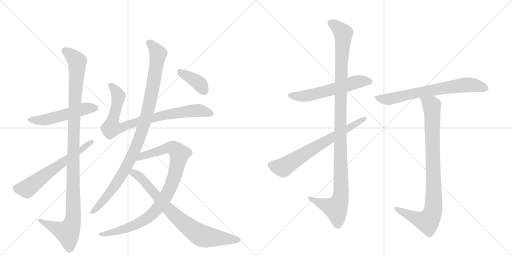
t = 0.00 s
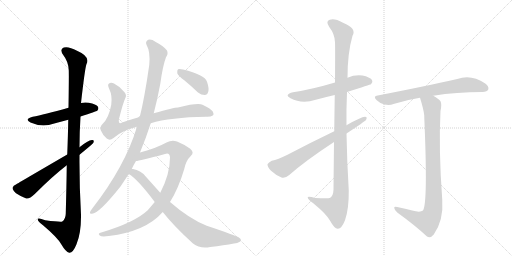
t = 2.32 s
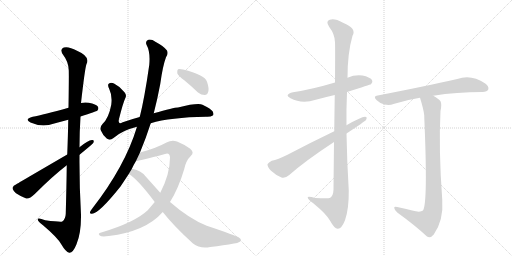
t = 4.63 s
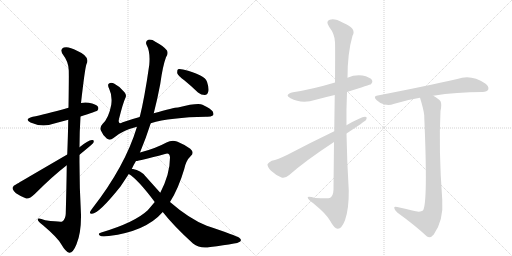
t = 6.95 s
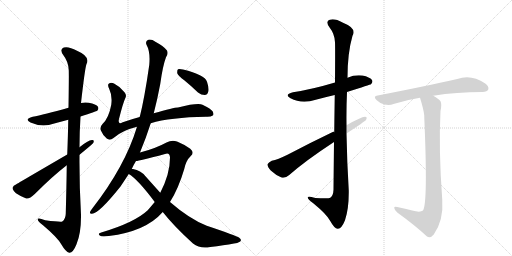
t = 9.27 s
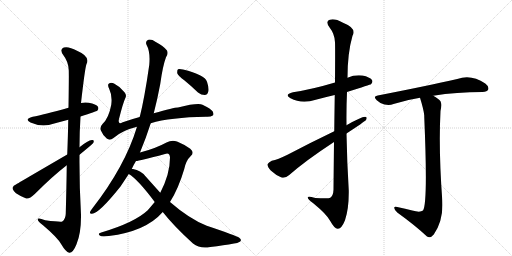
t = 11.58 s

The animated SVG that drew these frames (rendered in a browser with its animation timeline set to each time). Animation: 13 CSS @keyframes rules; one cycle of 11.58 s.

<svg version="1.1" viewBox="0 0 2048 1024" xmlns="http://www.w3.org/2000/svg">
  <g stroke="lightgray" stroke-dasharray="1,1" stroke-width="1" transform="scale(4, 4)">
    <line x1="0" y1="0" x2="256" y2="256"></line>
    <line x1="256" y1="0" x2="0" y2="256"></line>
    <line x1="128" y1="0" x2="128" y2="256"></line>
    <line x1="0" y1="128" x2="256" y2="128"></line>
    <line x1="256" y1="0" x2="512" y2="256"></line>
    <line x1="512" y1="0" x2="256" y2="256"></line>
    <line x1="384" y1="0" x2="384" y2="256"></line>
    <line x1="256" y1="128" x2="512" y2="128"></line>
  </g>
<g transform="scale(1, -1) translate(0, -850)">
   <style type="text/css">
    @keyframes keyframes0 {
      from {
       stroke: black;
       stroke-dashoffset: 521;
       stroke-width: 128;
       }
       63% {
       animation-timing-function: step-end;
       stroke: black;
       stroke-dashoffset: 0;
       stroke-width: 128;
       }
       to {
       stroke: black;
       stroke-width: 1024;
       }
       }
       #make-me-a-hanzi-animation-0 {
         animation: keyframes0 0.673991s both;
         animation-delay: 0.000000s;
         animation-timing-function: linear;
       }
    @keyframes keyframes1 {
      from {
       stroke: black;
       stroke-dashoffset: 1133;
       stroke-width: 128;
       }
       79% {
       animation-timing-function: step-end;
       stroke: black;
       stroke-dashoffset: 0;
       stroke-width: 128;
       }
       to {
       stroke: black;
       stroke-width: 1024;
       }
       }
       #make-me-a-hanzi-animation-1 {
         animation: keyframes1 1.172038s both;
         animation-delay: 0.673991s;
         animation-timing-function: linear;
       }
    @keyframes keyframes2 {
      from {
       stroke: black;
       stroke-dashoffset: 619;
       stroke-width: 128;
       }
       67% {
       animation-timing-function: step-end;
       stroke: black;
       stroke-dashoffset: 0;
       stroke-width: 128;
       }
       to {
       stroke: black;
       stroke-width: 1024;
       }
       }
       #make-me-a-hanzi-animation-2 {
         animation: keyframes2 0.753743s both;
         animation-delay: 1.846029s;
         animation-timing-function: linear;
       }
    @keyframes keyframes3 {
      from {
       stroke: black;
       stroke-dashoffset: 846;
       stroke-width: 128;
       }
       73% {
       animation-timing-function: step-end;
       stroke: black;
       stroke-dashoffset: 0;
       stroke-width: 128;
       }
       to {
       stroke: black;
       stroke-width: 1024;
       }
       }
       #make-me-a-hanzi-animation-3 {
         animation: keyframes3 0.938477s both;
         animation-delay: 2.599772s;
         animation-timing-function: linear;
       }
    @keyframes keyframes4 {
      from {
       stroke: black;
       stroke-dashoffset: 1008;
       stroke-width: 128;
       }
       77% {
       animation-timing-function: step-end;
       stroke: black;
       stroke-dashoffset: 0;
       stroke-width: 128;
       }
       to {
       stroke: black;
       stroke-width: 1024;
       }
       }
       #make-me-a-hanzi-animation-4 {
         animation: keyframes4 1.070312s both;
         animation-delay: 3.538249s;
         animation-timing-function: linear;
       }
    @keyframes keyframes5 {
      from {
       stroke: black;
       stroke-dashoffset: 932;
       stroke-width: 128;
       }
       75% {
       animation-timing-function: step-end;
       stroke: black;
       stroke-dashoffset: 0;
       stroke-width: 128;
       }
       to {
       stroke: black;
       stroke-width: 1024;
       }
       }
       #make-me-a-hanzi-animation-5 {
         animation: keyframes5 1.008464s both;
         animation-delay: 4.608561s;
         animation-timing-function: linear;
       }
    @keyframes keyframes6 {
      from {
       stroke: black;
       stroke-dashoffset: 786;
       stroke-width: 128;
       }
       72% {
       animation-timing-function: step-end;
       stroke: black;
       stroke-dashoffset: 0;
       stroke-width: 128;
       }
       to {
       stroke: black;
       stroke-width: 1024;
       }
       }
       #make-me-a-hanzi-animation-6 {
         animation: keyframes6 0.889648s both;
         animation-delay: 5.617025s;
         animation-timing-function: linear;
       }
    @keyframes keyframes7 {
      from {
       stroke: black;
       stroke-dashoffset: 388;
       stroke-width: 128;
       }
       56% {
       animation-timing-function: step-end;
       stroke: black;
       stroke-dashoffset: 0;
       stroke-width: 128;
       }
       to {
       stroke: black;
       stroke-width: 1024;
       }
       }
       #make-me-a-hanzi-animation-7 {
         animation: keyframes7 0.565755s both;
         animation-delay: 6.506673s;
         animation-timing-function: linear;
       }
    @keyframes keyframes8 {
      from {
       stroke: black;
       stroke-dashoffset: 579;
       stroke-width: 128;
       }
       65% {
       animation-timing-function: step-end;
       stroke: black;
       stroke-dashoffset: 0;
       stroke-width: 128;
       }
       to {
       stroke: black;
       stroke-width: 1024;
       }
       }
       #make-me-a-hanzi-animation-8 {
         animation: keyframes8 0.721191s both;
         animation-delay: 7.072428s;
         animation-timing-function: linear;
       }
    @keyframes keyframes9 {
      from {
       stroke: black;
       stroke-dashoffset: 1135;
       stroke-width: 128;
       }
       79% {
       animation-timing-function: step-end;
       stroke: black;
       stroke-dashoffset: 0;
       stroke-width: 128;
       }
       to {
       stroke: black;
       stroke-width: 1024;
       }
       }
       #make-me-a-hanzi-animation-9 {
         animation: keyframes9 1.173665s both;
         animation-delay: 7.793620s;
         animation-timing-function: linear;
       }
    @keyframes keyframes10 {
      from {
       stroke: black;
       stroke-dashoffset: 688;
       stroke-width: 128;
       }
       69% {
       animation-timing-function: step-end;
       stroke: black;
       stroke-dashoffset: 0;
       stroke-width: 128;
       }
       to {
       stroke: black;
       stroke-width: 1024;
       }
       }
       #make-me-a-hanzi-animation-10 {
         animation: keyframes10 0.809896s both;
         animation-delay: 8.967285s;
         animation-timing-function: linear;
       }
    @keyframes keyframes11 {
      from {
       stroke: black;
       stroke-dashoffset: 695;
       stroke-width: 128;
       }
       69% {
       animation-timing-function: step-end;
       stroke: black;
       stroke-dashoffset: 0;
       stroke-width: 128;
       }
       to {
       stroke: black;
       stroke-width: 1024;
       }
       }
       #make-me-a-hanzi-animation-11 {
         animation: keyframes11 0.815592s both;
         animation-delay: 9.777181s;
         animation-timing-function: linear;
       }
    @keyframes keyframes12 {
      from {
       stroke: black;
       stroke-dashoffset: 906;
       stroke-width: 128;
       }
       75% {
       animation-timing-function: step-end;
       stroke: black;
       stroke-dashoffset: 0;
       stroke-width: 128;
       }
       to {
       stroke: black;
       stroke-width: 1024;
       }
       }
       #make-me-a-hanzi-animation-12 {
         animation: keyframes12 0.987305s both;
         animation-delay: 10.592773s;
         animation-timing-function: linear;
       }
</style>
<path d="M 322 384 Q 386 405 389 407 Q 396 414 392 423 Q 385 433 355 439 Q 339 442 324 438 L 274 419 Q 174 391 131 383 Q 95 374 122 360 Q 168 339 217 356 L 273 371 L 322 384 Z" fill="lightgray"></path> 
<path d="M 267 189 Q 266 104 263 -5 Q 262 -27 249 -36 Q 243 -39 181 -31 Q 148 -19 151 -29 Q 152 -36 172 -51 Q 230 -100 245 -127 Q 263 -158 277 -161 Q 292 -162 306 -127 Q 325 -82 324 -9 Q 317 112 318 231 L 318 261 Q 318 322 322 384 L 324 438 Q 340 579 346 594 Q 362 624 308 647 Q 274 666 255 660 Q 237 653 253 630 Q 274 603 275 569 Q 276 553 274 419 L 273 371 Q 272 311 269 232 L 267 189 Z" fill="lightgray"></path> 
<path d="M 269 232 Q 68 115 67 114 Q 52 108 50 99 Q 50 90 64 77 Q 83 64 105 56 Q 117 53 139 74 Q 211 146 267 189 L 318 231 Q 366 270 373 278 Q 379 291 368 290 Q 352 289 318 261 L 269 232 Z" fill="lightgray"></path> 
<path d="M 603 357 Q 681 381 824 383 Q 843 382 851 388 Q 857 392 851 404 Q 845 414 810 431 Q 792 440 712 420 Q 696 420 615 397 L 559 382 Q 525 373 491 361 Q 479 355 477 359 Q 473 363 476 374 Q 492 438 501 457 Q 508 470 498 481 Q 482 503 456 516 Q 443 522 435 515 Q 429 511 437 494 Q 450 467 445 431 Q 435 377 410 354 Q 398 341 403 329 Q 410 311 427 296 Q 439 286 454 298 Q 487 328 548 343 L 603 357 Z" fill="lightgray"></path> 
<path d="M 560 240 Q 585 301 603 357 L 615 397 Q 630 455 641 514 Q 651 587 664 621 Q 674 634 668 648 Q 653 667 623 682 Q 605 695 593 691 Q 580 684 586 671 Q 602 643 597 590 Q 578 457 559 382 L 548 343 Q 500 184 369 16 Q 363 9 361 4 Q 357 -6 368 -5 Q 395 -5 482 104 L 515 154 L 527 174 Q 534 190 544 206 L 560 240 Z" fill="lightgray"></path> 
<path d="M 680 42 Q 714 96 737 174 Q 744 208 763 226 Q 779 239 761 255 Q 740 271 708 284 Q 687 291 666 280 Q 620 255 560 240 C 531 232 514 201 544 206 Q 556 206 660 234 Q 679 241 680 220 Q 680 154 641 79 L 619 42 L 591 9 Q 539 -40 405 -80 Q 389 -84 399 -92 Q 406 -98 435 -94 Q 583 -76 651 2 L 680 42 Z" fill="lightgray"></path> 
<path d="M 651 2 Q 694 -53 772 -124 Q 800 -146 841 -138 Q 896 -131 936 -124 Q 949 -123 961 -116 Q 968 -109 957 -101 Q 944 -92 827 -53 Q 758 -26 680 42 L 641 79 L 581 146 Q 563 168 532 174 Q 529 175 527 174 C 497 179 490 171 515 154 Q 551 133 619 42 L 651 2 Z" fill="lightgray"></path> 
<path d="M 737 529 Q 764 507 792 480 Q 805 470 819 470 Q 829 470 833 483 Q 837 496 828 523 Q 819 551 732 572 Q 717 576 712 573 Q 708 569 709 557 Q 713 547 737 529 Z" fill="lightgray"></path> 
<path d="M 1388 482 Q 1482 512 1484 513 Q 1493 522 1488 530 Q 1479 542 1450 548 Q 1419 552 1390 539 L 1340 520 Q 1250 493 1172 481 Q 1135 472 1162 457 Q 1207 433 1263 451 Q 1300 461 1339 470 L 1388 482 Z" fill="lightgray"></path> 
<path d="M 1336 282 Q 1335 197 1334 91 Q 1333 67 1321 59 Q 1315 55 1261 58 Q 1228 68 1231 59 Q 1232 52 1253 37 Q 1308 -8 1321 -34 Q 1337 -64 1351 -65 Q 1366 -66 1380 -31 Q 1396 15 1395 88 Q 1388 202 1386 316 L 1386 349 Q 1385 416 1388 482 L 1390 539 Q 1390 638 1410 707 Q 1428 737 1372 759 Q 1338 778 1319 771 Q 1301 765 1317 742 Q 1339 714 1340 681 Q 1341 663 1340 520 L 1339 470 Q 1338 409 1337 325 L 1336 282 Z" fill="lightgray"></path> 
<path d="M 1386 316 Q 1456 362 1464 370 Q 1471 383 1460 383 Q 1445 383 1386 349 L 1337 325 Q 1237 277 1150 231 Q 1111 212 1087 207 Q 1074 201 1070 193 Q 1069 183 1083 168 Q 1102 150 1126 140 Q 1141 136 1157 150 Q 1223 208 1336 282 L 1386 316 Z" fill="lightgray"></path> 
<path d="M 1733 467 Q 1826 482 1930 482 Q 1949 483 1953 492 Q 1957 504 1941 516 Q 1884 555 1829 534 Q 1711 507 1511 468 Q 1490 465 1507 449 Q 1520 436 1538 432 Q 1559 428 1574 434 Q 1623 450 1680 459 L 1733 467 Z" fill="lightgray"></path> 
<path d="M 1649 8 Q 1622 15 1589 22 Q 1576 26 1577 18 Q 1578 9 1589 0 Q 1661 -52 1708 -96 Q 1721 -105 1735 -88 Q 1775 -31 1769 51 Q 1754 252 1762 406 Q 1768 434 1762 445 Q 1755 455 1733 467 C 1708 483 1671 488 1680 459 Q 1695 411 1697 388 Q 1697 385 1697 382 Q 1712 37 1692 8 Q 1680 -1 1649 8 Z" fill="lightgray"></path> 
      <clipPath id="make-me-a-hanzi-clip-0">
      <path d="M 322 384 Q 386 405 389 407 Q 396 414 392 423 Q 385 433 355 439 Q 339 442 324 438 L 274 419 Q 174 391 131 383 Q 95 374 122 360 Q 168 339 217 356 L 273 371 L 322 384 Z" fill="lightgray"></path>
      </clipPath>
      <path clip-path="url(#make-me-a-hanzi-clip-0)" d="M 124 373 L 187 372 L 335 415 L 383 415 " fill="none" id="make-me-a-hanzi-animation-0" stroke-dasharray="393 786" stroke-linecap="round"></path>

      <clipPath id="make-me-a-hanzi-clip-1">
      <path d="M 267 189 Q 266 104 263 -5 Q 262 -27 249 -36 Q 243 -39 181 -31 Q 148 -19 151 -29 Q 152 -36 172 -51 Q 230 -100 245 -127 Q 263 -158 277 -161 Q 292 -162 306 -127 Q 325 -82 324 -9 Q 317 112 318 231 L 318 261 Q 318 322 322 384 L 324 438 Q 340 579 346 594 Q 362 624 308 647 Q 274 666 255 660 Q 237 653 253 630 Q 274 603 275 569 Q 276 553 274 419 L 273 371 Q 272 311 269 232 L 267 189 Z" fill="lightgray"></path>
      </clipPath>
      <path clip-path="url(#make-me-a-hanzi-clip-1)" d="M 262 644 L 278 636 L 309 603 L 294 306 L 293 -18 L 287 -49 L 270 -79 L 208 -56 L 170 -38 L 168 -31 L 157 -31 " fill="none" id="make-me-a-hanzi-animation-1" stroke-dasharray="1005 2010" stroke-linecap="round"></path>

      <clipPath id="make-me-a-hanzi-clip-2">
      <path d="M 269 232 Q 68 115 67 114 Q 52 108 50 99 Q 50 90 64 77 Q 83 64 105 56 Q 117 53 139 74 Q 211 146 267 189 L 318 231 Q 366 270 373 278 Q 379 291 368 290 Q 352 289 318 261 L 269 232 Z" fill="lightgray"></path>
      </clipPath>
      <path clip-path="url(#make-me-a-hanzi-clip-2)" d="M 62 97 L 109 96 L 365 282 " fill="none" id="make-me-a-hanzi-animation-2" stroke-dasharray="491 982" stroke-linecap="round"></path>

      <clipPath id="make-me-a-hanzi-clip-3">
      <path d="M 603 357 Q 681 381 824 383 Q 843 382 851 388 Q 857 392 851 404 Q 845 414 810 431 Q 792 440 712 420 Q 696 420 615 397 L 559 382 Q 525 373 491 361 Q 479 355 477 359 Q 473 363 476 374 Q 492 438 501 457 Q 508 470 498 481 Q 482 503 456 516 Q 443 522 435 515 Q 429 511 437 494 Q 450 467 445 431 Q 435 377 410 354 Q 398 341 403 329 Q 410 311 427 296 Q 439 286 454 298 Q 487 328 548 343 L 603 357 Z" fill="lightgray"></path>
      </clipPath>
      <path clip-path="url(#make-me-a-hanzi-clip-3)" d="M 443 508 L 462 489 L 474 464 L 446 339 L 470 337 L 651 389 L 748 405 L 797 408 L 843 396 " fill="none" id="make-me-a-hanzi-animation-3" stroke-dasharray="718 1436" stroke-linecap="round"></path>

      <clipPath id="make-me-a-hanzi-clip-4">
      <path d="M 560 240 Q 585 301 603 357 L 615 397 Q 630 455 641 514 Q 651 587 664 621 Q 674 634 668 648 Q 653 667 623 682 Q 605 695 593 691 Q 580 684 586 671 Q 602 643 597 590 Q 578 457 559 382 L 548 343 Q 500 184 369 16 Q 363 9 361 4 Q 357 -6 368 -5 Q 395 -5 482 104 L 515 154 L 527 174 Q 534 190 544 206 L 560 240 Z" fill="lightgray"></path>
      </clipPath>
      <path clip-path="url(#make-me-a-hanzi-clip-4)" d="M 598 678 L 626 645 L 631 627 L 593 410 L 569 329 L 542 256 L 493 160 L 444 85 L 370 3 " fill="none" id="make-me-a-hanzi-animation-4" stroke-dasharray="880 1760" stroke-linecap="round"></path>

      <clipPath id="make-me-a-hanzi-clip-5">
      <path d="M 680 42 Q 714 96 737 174 Q 744 208 763 226 Q 779 239 761 255 Q 740 271 708 284 Q 687 291 666 280 Q 620 255 560 240 C 531 232 514 201 544 206 Q 556 206 660 234 Q 679 241 680 220 Q 680 154 641 79 L 619 42 L 591 9 Q 539 -40 405 -80 Q 389 -84 399 -92 Q 406 -98 435 -94 Q 583 -76 651 2 L 680 42 Z" fill="lightgray"></path>
      </clipPath>
      <path clip-path="url(#make-me-a-hanzi-clip-5)" d="M 551 212 L 571 228 L 682 259 L 703 251 L 718 230 L 702 158 L 681 99 L 656 52 L 620 5 L 591 -21 L 527 -55 L 443 -82 L 405 -87 " fill="none" id="make-me-a-hanzi-animation-5" stroke-dasharray="804 1608" stroke-linecap="round"></path>

      <clipPath id="make-me-a-hanzi-clip-6">
      <path d="M 651 2 Q 694 -53 772 -124 Q 800 -146 841 -138 Q 896 -131 936 -124 Q 949 -123 961 -116 Q 968 -109 957 -101 Q 944 -92 827 -53 Q 758 -26 680 42 L 641 79 L 581 146 Q 563 168 532 174 Q 529 175 527 174 C 497 179 490 171 515 154 Q 551 133 619 42 L 651 2 Z" fill="lightgray"></path>
      </clipPath>
      <path clip-path="url(#make-me-a-hanzi-clip-6)" d="M 522 157 L 536 158 L 563 139 L 693 -6 L 802 -91 L 951 -111 " fill="none" id="make-me-a-hanzi-animation-6" stroke-dasharray="658 1316" stroke-linecap="round"></path>

      <clipPath id="make-me-a-hanzi-clip-7">
      <path d="M 737 529 Q 764 507 792 480 Q 805 470 819 470 Q 829 470 833 483 Q 837 496 828 523 Q 819 551 732 572 Q 717 576 712 573 Q 708 569 709 557 Q 713 547 737 529 Z" fill="lightgray"></path>
      </clipPath>
      <path clip-path="url(#make-me-a-hanzi-clip-7)" d="M 717 567 L 800 513 L 818 485 " fill="none" id="make-me-a-hanzi-animation-7" stroke-dasharray="260 520" stroke-linecap="round"></path>

      <clipPath id="make-me-a-hanzi-clip-8">
      <path d="M 1388 482 Q 1482 512 1484 513 Q 1493 522 1488 530 Q 1479 542 1450 548 Q 1419 552 1390 539 L 1340 520 Q 1250 493 1172 481 Q 1135 472 1162 457 Q 1207 433 1263 451 Q 1300 461 1339 470 L 1388 482 Z" fill="lightgray"></path>
      </clipPath>
      <path clip-path="url(#make-me-a-hanzi-clip-8)" d="M 1164 470 L 1187 465 L 1236 468 L 1429 523 L 1479 522 " fill="none" id="make-me-a-hanzi-animation-8" stroke-dasharray="451 902" stroke-linecap="round"></path>

      <clipPath id="make-me-a-hanzi-clip-9">
      <path d="M 1336 282 Q 1335 197 1334 91 Q 1333 67 1321 59 Q 1315 55 1261 58 Q 1228 68 1231 59 Q 1232 52 1253 37 Q 1308 -8 1321 -34 Q 1337 -64 1351 -65 Q 1366 -66 1380 -31 Q 1396 15 1395 88 Q 1388 202 1386 316 L 1386 349 Q 1385 416 1388 482 L 1390 539 Q 1390 638 1410 707 Q 1428 737 1372 759 Q 1338 778 1319 771 Q 1301 765 1317 742 Q 1339 714 1340 681 Q 1341 663 1340 520 L 1339 470 Q 1338 409 1337 325 L 1336 282 Z" fill="lightgray"></path>
      </clipPath>
      <path clip-path="url(#make-me-a-hanzi-clip-9)" d="M 1325 756 L 1342 748 L 1373 716 L 1361 410 L 1362 63 L 1341 17 L 1237 57 " fill="none" id="make-me-a-hanzi-animation-9" stroke-dasharray="1007 2014" stroke-linecap="round"></path>

      <clipPath id="make-me-a-hanzi-clip-10">
      <path d="M 1386 316 Q 1456 362 1464 370 Q 1471 383 1460 383 Q 1445 383 1386 349 L 1337 325 Q 1237 277 1150 231 Q 1111 212 1087 207 Q 1074 201 1070 193 Q 1069 183 1083 168 Q 1102 150 1126 140 Q 1141 136 1157 150 Q 1223 208 1336 282 L 1386 316 Z" fill="lightgray"></path>
      </clipPath>
      <path clip-path="url(#make-me-a-hanzi-clip-10)" d="M 1081 190 L 1132 180 L 1458 375 " fill="none" id="make-me-a-hanzi-animation-10" stroke-dasharray="560 1120" stroke-linecap="round"></path>

      <clipPath id="make-me-a-hanzi-clip-11">
      <path d="M 1733 467 Q 1826 482 1930 482 Q 1949 483 1953 492 Q 1957 504 1941 516 Q 1884 555 1829 534 Q 1711 507 1511 468 Q 1490 465 1507 449 Q 1520 436 1538 432 Q 1559 428 1574 434 Q 1623 450 1680 459 L 1733 467 Z" fill="lightgray"></path>
      </clipPath>
      <path clip-path="url(#make-me-a-hanzi-clip-11)" d="M 1509 459 L 1556 453 L 1631 472 L 1865 511 L 1941 497 " fill="none" id="make-me-a-hanzi-animation-11" stroke-dasharray="567 1134" stroke-linecap="round"></path>

      <clipPath id="make-me-a-hanzi-clip-12">
      <path d="M 1649 8 Q 1622 15 1589 22 Q 1576 26 1577 18 Q 1578 9 1589 0 Q 1661 -52 1708 -96 Q 1721 -105 1735 -88 Q 1775 -31 1769 51 Q 1754 252 1762 406 Q 1768 434 1762 445 Q 1755 455 1733 467 C 1708 483 1671 488 1680 459 Q 1695 411 1697 388 Q 1697 385 1697 382 Q 1712 37 1692 8 Q 1680 -1 1649 8 Z" fill="lightgray"></path>
      </clipPath>
      <path clip-path="url(#make-me-a-hanzi-clip-12)" d="M 1688 451 L 1717 436 L 1728 420 L 1732 8 L 1711 -35 L 1666 -24 L 1584 16 " fill="none" id="make-me-a-hanzi-animation-12" stroke-dasharray="778 1556" stroke-linecap="round"></path>

</g>
</svg>
